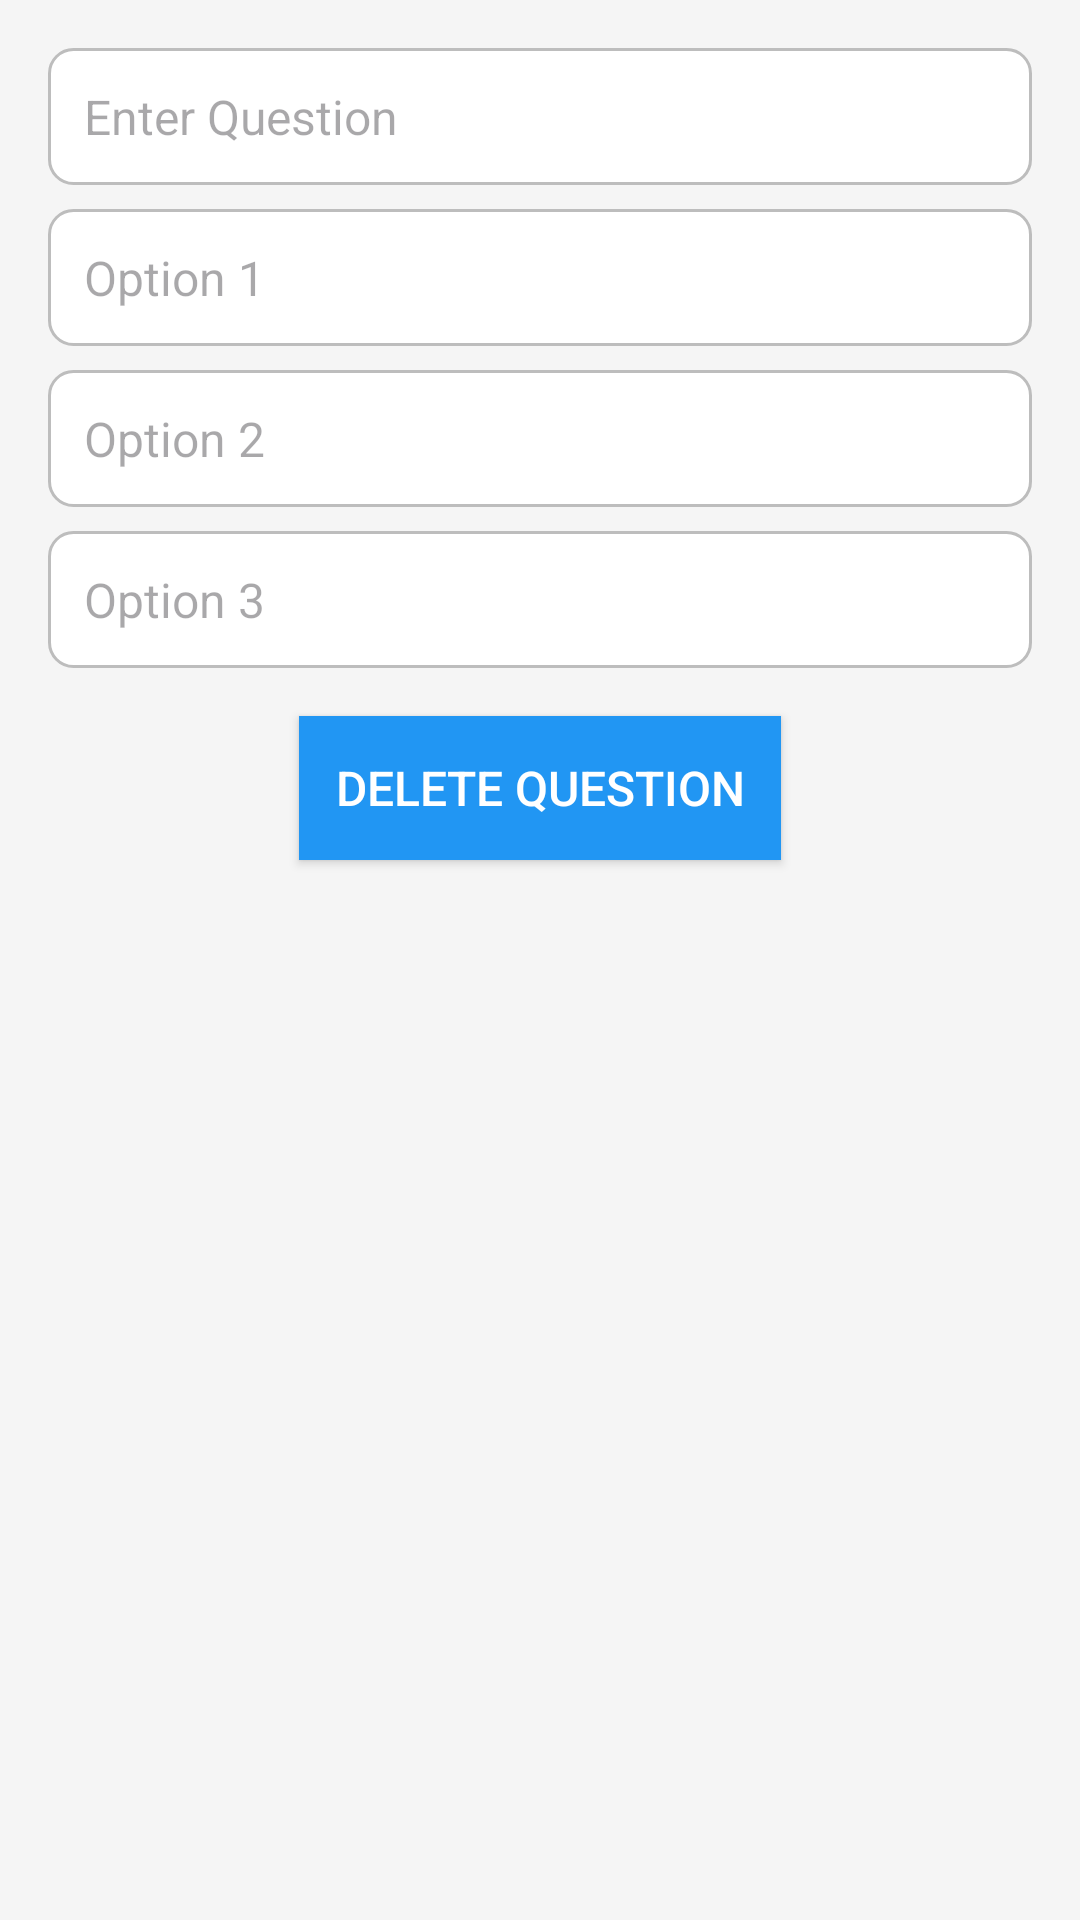

The Android layout XML behind this screen, and the referenced resources:
<!-- AndroidManifest.xml: application theme Theme.QuickSurvay -->
<!-- res/layout/question_item.xml -->
<?xml version="1.0" encoding="utf-8"?>
<LinearLayout xmlns:android="http://schemas.android.com/apk/res/android"
    android:layout_width="match_parent"
    android:layout_height="wrap_content"
    android:orientation="vertical"
    android:padding="16dp"
    android:background="@color/background_color"
    android:layout_marginBottom="16dp">

    <EditText
        android:id="@+id/questionInput"
        android:layout_width="match_parent"
        android:layout_height="wrap_content"
        android:hint="Enter Question"
        android:padding="12dp"
        android:background="@drawable/edit_text_bg"
        android:textColor="@android:color/black"
        android:textSize="16sp"
        android:layout_marginBottom="8dp" />

    <EditText
        android:id="@+id/option1Input"
        android:layout_width="match_parent"
        android:layout_height="wrap_content"
        android:hint="Option 1"
        android:padding="12dp"
        android:background="@drawable/edit_text_bg"
        android:textColor="@android:color/black"
        android:textSize="16sp"
        android:layout_marginBottom="8dp" />

    <EditText
        android:id="@+id/option2Input"
        android:layout_width="match_parent"
        android:layout_height="wrap_content"
        android:hint="Option 2"
        android:padding="12dp"
        android:background="@drawable/edit_text_bg"
        android:textColor="@android:color/black"
        android:textSize="16sp"
        android:layout_marginBottom="8dp" />

    <EditText
        android:id="@+id/option3Input"
        android:layout_width="match_parent"
        android:layout_height="wrap_content"
        android:hint="Option 3"
        android:padding="12dp"
        android:background="@drawable/edit_text_bg"
        android:textColor="@android:color/black"
        android:textSize="16sp"
        android:layout_marginBottom="16dp" />

    <Button
        android:id="@+id/deleteQuestionButton"
        android:layout_width="wrap_content"
        android:layout_height="wrap_content"
        android:text="Delete Question"
        android:textColor="@android:color/white"
        android:background="@color/button_color"
        android:textSize="16sp"
        android:padding="12dp"
        android:layout_gravity="center_horizontal"/>
</LinearLayout>
<!-- resources referenced by this layout -->
<resources>
  <color name="background_color">#F5F5F5</color>
  <color name="button_color">#2196F3</color>
  <!-- drawable edit_text_bg (drawable) -->
  <?xml version="1.0" encoding="utf-8"?>
  <shape xmlns:android="http://schemas.android.com/apk/res/android">
      <solid android:color="#FFFFFF"/> 
      <corners android:radius="8dp"/> 
      <stroke
          android:width="1dp"
          android:color="#BDBDBD"/> 
  </shape>
  <style name="Theme.QuickSurvay" parent="Base.Theme.QuickSurvay" />
  <style name="Base.Theme.QuickSurvay" parent="Theme.Material3.DayNight.NoActionBar">
          
          
      </style>
</resources>
